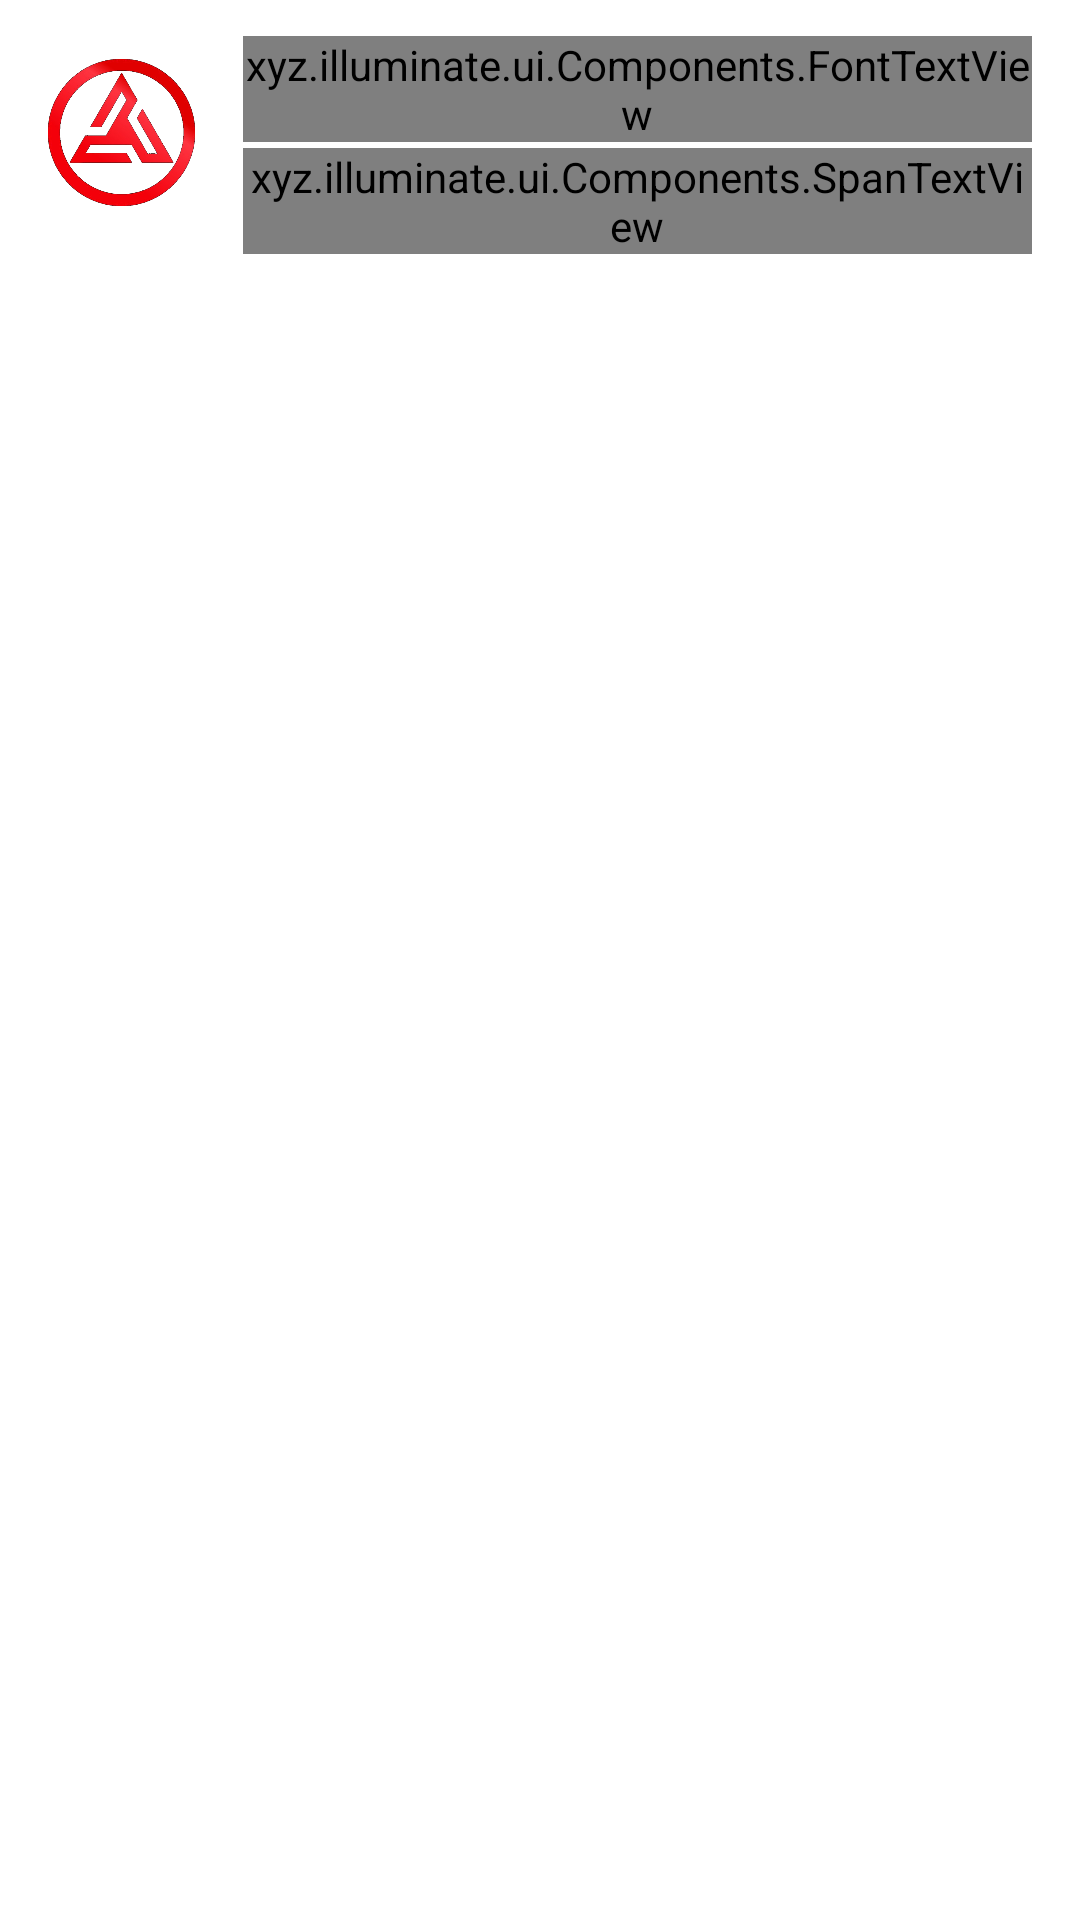

Produce the Android XML layout that renders to this screen, including the resource entries it uses.
<!-- AndroidManifest.xml: application theme Theme.TMessages -->
<!-- res/layout/coment_cell.xml -->
<?xml version="1.0" encoding="utf-8"?>
<LinearLayout xmlns:android="http://schemas.android.com/apk/res/android"
    xmlns:app="http://schemas.android.com/apk/res-auto"
    android:layout_width="match_parent"
    android:layout_height="match_parent"
    android:orientation="vertical">

    <LinearLayout
        android:layout_width="match_parent"
        android:layout_height="wrap_content"
        android:paddingLeft="8dp"
        android:paddingTop="4dp"
        android:gravity="center"
        android:paddingRight="8dp">

        <androidx.constraintlayout.widget.ConstraintLayout
            android:layout_width="wrap_content"
            android:layout_height="wrap_content">

            <com.google.android.material.imageview.ShapeableImageView
                android:id="@+id/profile_pic"
                android:layout_width="65dp"
                android:layout_height="65dp"
                android:background="?selectableItemBackgroundBorderless"
                android:padding="8dp"
                android:src="@drawable/ic_illuminati"
                app:layout_constraintBottom_toBottomOf="parent"
                app:layout_constraintEnd_toEndOf="parent"
                app:layout_constraintHorizontal_bias="0.0"
                app:layout_constraintStart_toStartOf="parent"
                app:layout_constraintTop_toTopOf="parent"
                app:layout_constraintVertical_bias="0.0" />

            <ImageView
                android:layout_width="24dp"
                android:layout_height="24dp"
                android:layout_marginEnd="6dp"
                android:padding="2dp"
                android:id="@+id/badge"
                android:visibility="gone"
                android:src="@drawable/widget_verified"
                app:layout_constraintBottom_toBottomOf="parent"
                app:layout_constraintEnd_toEndOf="parent" />
        </androidx.constraintlayout.widget.ConstraintLayout>

        <LinearLayout
            android:layout_width="0dp"
            android:layout_height="wrap_content"
            android:layout_weight="1"
            android:orientation="vertical">

            <xyz.illuminate.ui.Components.FontTextView
                android:id="@+id/user_name"
                android:layout_width="wrap_content"
                android:layout_height="wrap_content"
                android:layout_marginStart="8dp"
                android:layout_marginTop="8dp"
                android:layout_marginEnd="8dp"
                android:singleLine="true"
                android:text="Testing"
                android:textSize="15sp"
                app:fontPath="opensans_bold.ttf" />

            <xyz.illuminate.ui.Components.SpanTextView
                android:id="@+id/comment_text"
                android:layout_width="wrap_content"
                android:layout_height="wrap_content"
                android:layout_marginStart="8dp"
                android:layout_marginTop="2dp"
                android:layout_marginEnd="8dp"
                android:text="TerminateSessionText"
                android:textSize="14sp" />

            <ImageView
                android:id="@+id/comment_image"
                android:layout_width="match_parent"
                android:layout_height="wrap_content"
                android:layout_marginStart="8dp"
                android:layout_marginTop="8dp"
                android:layout_marginEnd="8dp"
                android:layout_marginBottom="8dp"
                android:adjustViewBounds="true"
                android:maxHeight="300dp"
                android:scaleType="centerCrop"
                android:visibility="gone" />

            <xyz.illuminate.ui.Components.FontTextView
                android:id="@+id/error"
                android:layout_width="match_parent"
                android:layout_height="wrap_content"
                android:layout_marginStart="8dp"
                android:layout_marginEnd="8dp"
                android:paddingBottom="8dp"
                android:text="@string/AccessError"
                android:textColor="#ffed4e4e"
                android:visibility="gone"
                android:textSize="12sp" />
        </LinearLayout>
        <ImageView
            android:layout_width="wrap_content"
            android:layout_height="wrap_content"
            android:src="@drawable/msg_actions"
            app:tint="@color/cardview_dark_background" />
    </LinearLayout>

</LinearLayout>
<!-- resources referenced by this layout -->
<resources>
  <!-- drawable ic_illuminati: png bitmap (drawable, 180979 bytes) -->
  <string name="AccessError">Access error</string>
  <style name="Theme.TMessages" parent="@style/Theme.MaterialComponents.Light.NoActionBar">
          <item name="android:colorBackground">@android:color/white</item>
          <item name="android:windowBackground">@android:color/white</item>
          <item name="android:windowNoTitle">true</item>
          <item name="android:windowContentOverlay">@null</item>
          <item name="android:listViewStyle">@style/Theme.TMessages.ListView</item>
          <item name="android:textColorHighlight">#85484848</item>
          <item name="android:itemTextAppearance">@style/ActionBar.Transparent.TMessages.Item</item>
          <item name="android:overScrollMode">never</item>
          <item name="android:windowActionBar">false</item>
          <item name="android:actionModeBackground">@android:color/white</item>
          <item name="android:windowActionBarOverlay">false</item>
          <item name="android:splitMotionEvents">false</item>
          <item name="android:listChoiceBackgroundIndicator">@drawable/list_selector</item>
          <item name="android:actionBarItemBackground">@drawable/bar_selector_style</item>
          
          <item name="android:windowTranslucentNavigation">true</item>
          <item name="android:colorControlNormal">#ff3b3c3f</item>
          <item name="android:colorControlActivated">#ff3b3c3f</item>
          <item name="android:colorControlHighlight">#ff3b3c3f</item>
          <item name="android:colorPrimary">#ff3b3c3f</item>
          <item name="android:statusBarColor">#ffffff</item>
          <item name="android:colorEdgeEffect">#00000000</item>
          <item name="colorControlActivated">#ff3b3c3f</item>
          <item name="colorControlHighlight">#ff3b3c3f</item>
          <item name="colorControlNormal">#ff3b3c3f</item>
          <item name="colorPrimary">#ff3b3c3f</item>
      </style>
  <style name="Theme.TMessages.ListView" parent="@android:style/Widget.ListView">
          <item name="android:listSelector">@drawable/list_selector_ex</item>
          <item name="android:fadingEdge">none</item>
          <item name="android:dividerHeight">1dp</item>
          <item name="android:divider">@color/divider</item>
      </style>
  <style name="ActionBar.Transparent.TMessages.Item" parent="android:TextAppearance.Widget.IconMenu.Item">
          <item name="android:textColor">#000000</item>
          <item name="android:textSize">18sp</item>
      </style>
</resources>
